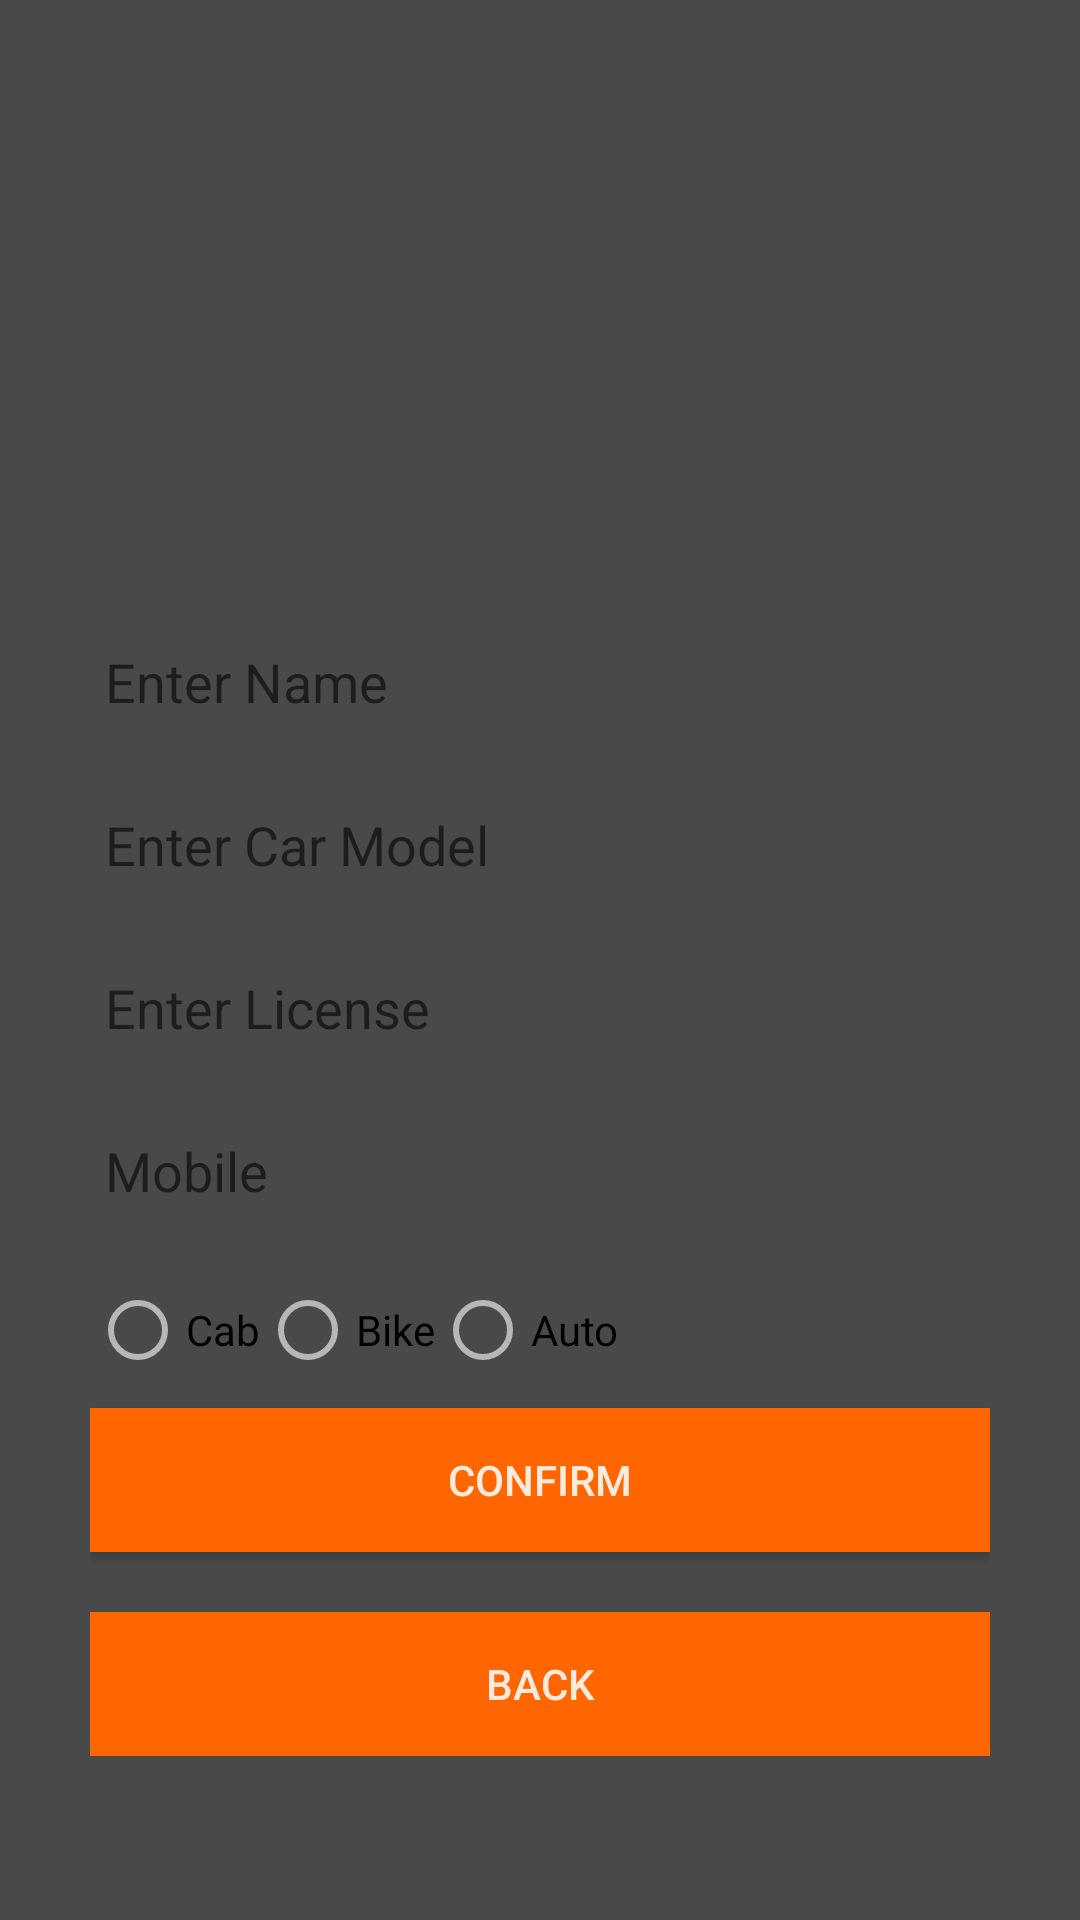

Write the Android layout XML for this screen, with the resource values it uses.
<!-- AndroidManifest.xml: application theme noactionbar_custom -->
<!-- res/layout/activity_driver_settings.xml -->
<?xml version="1.0" encoding="utf-8"?>
<ScrollView xmlns:android="http://schemas.android.com/apk/res/android"
    android:layout_width="match_parent"
    android:layout_height="wrap_content"
    >
<LinearLayout xmlns:android="http://schemas.android.com/apk/res/android"
    xmlns:tools="http://schemas.android.com/tools"
    android:layout_width="match_parent"
    android:layout_height="match_parent"
    tools:context="com.cabapp.deep.CustomerSettingsActivity"
    android:orientation="vertical"
    android:padding="30sp"
    android:scrollbarTrackVertical="@color/colorPrimaryDark">


        <ImageView

            android:layout_width="150sp"
            android:layout_height="150sp"
            android:id="@+id/profileImage"
            android:src="@mipmap/ic_default_user"
            android:layout_marginBottom="30sp"/>

        <EditText
            android:layout_width="match_parent"
            android:layout_height="wrap_content"
            android:background="@null"
            android:hint="Enter Name"
            android:padding="5.0dp"
            android:layout_marginBottom="20sp"
            android:id="@+id/name"
            />
        <EditText
            android:layout_width="match_parent"
            android:layout_height="wrap_content"
            android:background="@null"
            android:hint="Enter Car Model"
            android:padding="5.0dp"
            android:layout_marginBottom="20sp"
            android:id="@+id/car"
            />
        <EditText
            android:layout_width="match_parent"
            android:layout_height="wrap_content"
            android:background="@null"
            android:hint="Enter License"
            android:padding="5.0dp"
            android:layout_marginBottom="20sp"
            android:id="@+id/license"
            />
        <EditText
            android:layout_width="match_parent"
            android:layout_height="wrap_content"
            android:background="@null"
            android:hint="Mobile"
            android:padding="5.0dp"
            android:layout_marginBottom="20sp"
            android:id="@+id/phone"
            android:inputType="number"/>
    <RadioGroup
        android:layout_width="match_parent"
        android:layout_height="wrap_content"
        android:orientation="horizontal"
        android:id="@+id/radioGroup"
        android:layout_marginBottom="10sp">
        <RadioButton
            android:layout_height="wrap_content"
            android:layout_width="wrap_content"
            android:text="Cab"
            android:id="@+id/type1"/>
        <RadioButton
            android:layout_height="wrap_content"
            android:layout_width="wrap_content"
            android:text="Bike"
            android:id="@+id/type2"/>
        <RadioButton
            android:layout_height="wrap_content"
            android:layout_width="wrap_content"
            android:text="Auto"
            android:id="@+id/type3"/>
    </RadioGroup>

        <Button
            android:layout_height="wrap_content"
            android:layout_width="match_parent"
            android:text="CONFIRM"
            android:id="@+id/confirm"
            android:layout_marginBottom="20sp"
            android:background="#ff6600"
            />
        <Button
            android:layout_height="wrap_content"
            android:layout_width="match_parent"
            android:text="BACK"
            android:id="@+id/back"
            android:background="#ff6600"
            />



</LinearLayout>
</ScrollView>
<!-- resources referenced by this layout -->
<resources>
  <color name="colorPrimaryDark">#282a2d</color>
  <style name="noactionbar_custom" parent="Theme.AppCompat.Light.NoActionBar">
          <item name="colorAccent">@color/accent_material_light_1</item>
          <item name="colorPrimary">@color/colorPrimary</item>
          <item name="colorPrimaryDark">@color/colorPrimaryDark</item>
          <item name="android:colorBackground">@color/colorPrimary</item>
          <item name="android:statusBarColor">@android:color/black</item>
          <item name="android:colorForeground">@color/cardview_light_background</item>
          <item name="android:navigationBarColor">@android:color/background_dark</item>
      </style>
  <color name="accent_material_light_1">#ffd100</color>
  <color name="colorPrimary">#494949</color>
</resources>
